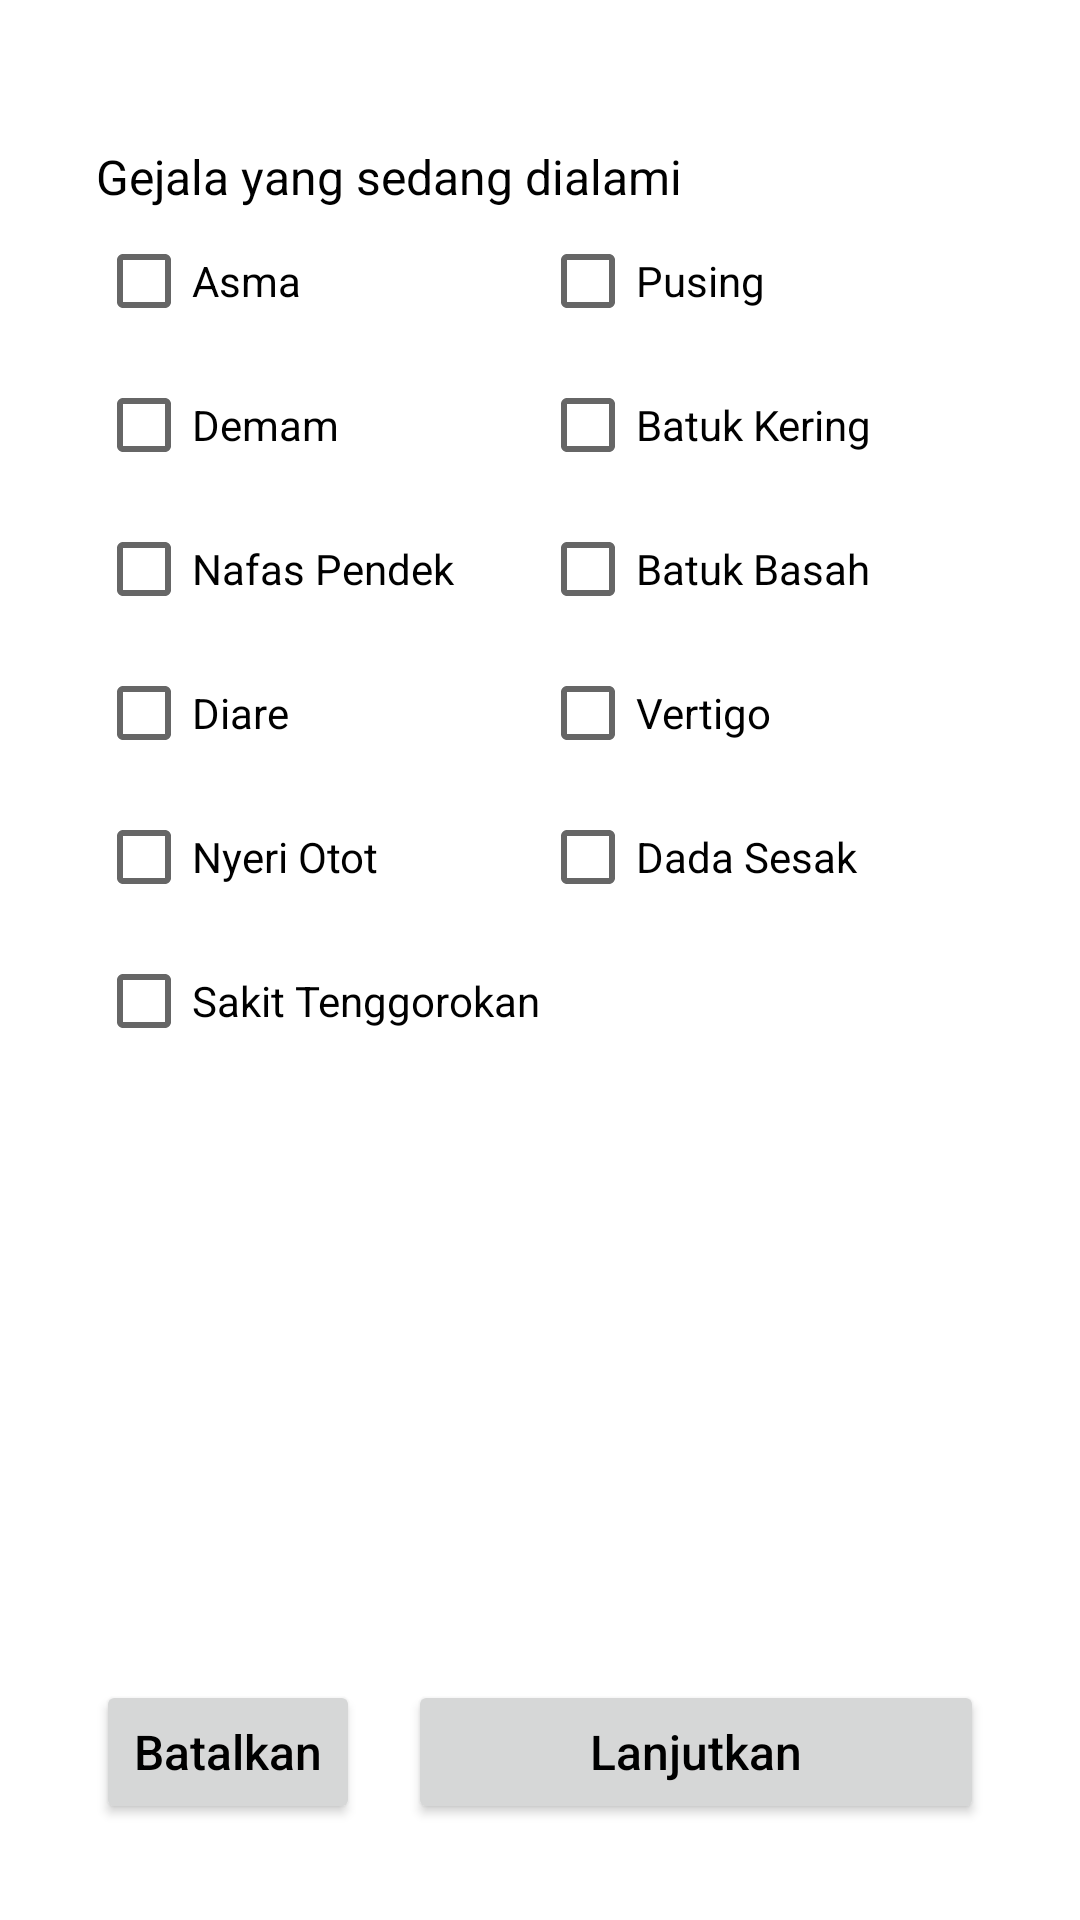

Write the Android layout XML for this screen, with the resource values it uses.
<!-- AndroidManifest.xml: application theme Theme.Covtect19 -->
<!-- res/layout/activity_symptom.xml -->
<?xml version="1.0" encoding="utf-8"?>
<androidx.constraintlayout.widget.ConstraintLayout xmlns:android="http://schemas.android.com/apk/res/android"
    xmlns:app="http://schemas.android.com/apk/res-auto"
    xmlns:tools="http://schemas.android.com/tools"
    android:layout_width="match_parent"
    android:layout_height="match_parent"
    android:padding="32dp"
    tools:context=".SymptomActivity">

    <TextView
        android:id="@+id/tv_symptoms"
        style="@style/TextFieldTitle"
        android:text="@string/symptoms"
        app:layout_constraintStart_toStartOf="parent"
        app:layout_constraintTop_toTopOf="parent" />

    <CheckBox
        android:id="@+id/cb_asthma"
        android:layout_width="0dp"
        android:layout_height="wrap_content"
        android:text="@string/asthma"
        app:layout_constraintEnd_toStartOf="@+id/cb_dizzy"
        app:layout_constraintHorizontal_bias="0.5"
        app:layout_constraintStart_toStartOf="parent"
        app:layout_constraintTop_toBottomOf="@id/tv_symptoms" />

    <CheckBox
        android:id="@+id/cb_fever"
        android:layout_width="0dp"
        android:layout_height="wrap_content"
        android:text="@string/fever"
        app:layout_constraintEnd_toEndOf="@id/cb_asthma"
        app:layout_constraintStart_toStartOf="@+id/cb_asthma"
        app:layout_constraintTop_toBottomOf="@id/cb_asthma" />

    <CheckBox
        android:id="@+id/cb_short_breathed"
        android:layout_width="0dp"
        android:layout_height="wrap_content"
        android:text="@string/short_breathed"
        app:layout_constraintEnd_toEndOf="@+id/cb_fever"
        app:layout_constraintStart_toStartOf="@+id/cb_fever"
        app:layout_constraintTop_toBottomOf="@id/cb_fever" />

    <CheckBox
        android:id="@+id/cb_diarrhea"
        android:layout_width="0dp"
        android:layout_height="wrap_content"
        android:text="@string/diarrhea"
        app:layout_constraintEnd_toEndOf="@+id/cb_short_breathed"
        app:layout_constraintStart_toStartOf="@+id/cb_short_breathed"
        app:layout_constraintTop_toBottomOf="@id/cb_short_breathed" />

    <CheckBox
        android:id="@+id/cb_muscle_ache"
        android:layout_width="0dp"
        android:layout_height="wrap_content"
        android:text="@string/muscle_ache"
        app:layout_constraintEnd_toEndOf="@+id/cb_diarrhea"
        app:layout_constraintStart_toStartOf="@+id/cb_diarrhea"
        app:layout_constraintTop_toBottomOf="@id/cb_diarrhea" />

    <CheckBox
        android:id="@+id/cb_sore_throat"
        android:layout_width="0dp"
        android:layout_height="wrap_content"
        android:text="@string/sore_throat"
        app:layout_constraintEnd_toEndOf="@+id/cb_muscle_ache"
        app:layout_constraintStart_toStartOf="@+id/cb_muscle_ache"
        app:layout_constraintTop_toBottomOf="@id/cb_muscle_ache" />

    <CheckBox
        android:id="@+id/cb_dizzy"
        android:layout_width="0dp"
        android:layout_height="wrap_content"
        android:text="@string/dizzy"
        app:layout_constraintEnd_toEndOf="parent"
        app:layout_constraintHorizontal_bias="0.5"
        app:layout_constraintStart_toEndOf="@+id/cb_asthma"
        app:layout_constraintTop_toTopOf="@id/cb_asthma" />

    <CheckBox
        android:id="@+id/cb_dry_cough"
        android:layout_width="0dp"
        android:layout_height="wrap_content"
        android:text="@string/dry_cough"
        app:layout_constraintEnd_toEndOf="@+id/cb_dizzy"
        app:layout_constraintStart_toStartOf="@id/cb_dizzy"
        app:layout_constraintTop_toBottomOf="@id/cb_dizzy" />

    <CheckBox
        android:id="@+id/cb_wet_cough"
        android:layout_width="0dp"
        android:layout_height="wrap_content"
        android:text="@string/wet_cough"
        app:layout_constraintEnd_toEndOf="@+id/cb_dry_cough"
        app:layout_constraintStart_toStartOf="@id/cb_dry_cough"
        app:layout_constraintTop_toBottomOf="@id/cb_dry_cough" />

    <CheckBox
        android:id="@+id/cb_vertigo"
        android:layout_width="0dp"
        android:layout_height="wrap_content"
        android:text="@string/vertigo"
        app:layout_constraintEnd_toEndOf="@+id/cb_wet_cough"
        app:layout_constraintStart_toStartOf="@id/cb_wet_cough"
        app:layout_constraintTop_toBottomOf="@id/cb_wet_cough" />

    <CheckBox
        android:id="@+id/cb_tight_chest"
        android:layout_width="0dp"
        android:layout_height="wrap_content"
        android:text="@string/tight_chest"
        app:layout_constraintEnd_toEndOf="@+id/cb_vertigo"
        app:layout_constraintStart_toStartOf="@id/cb_vertigo"
        app:layout_constraintTop_toBottomOf="@id/cb_vertigo" />

    <Button
        android:id="@+id/btn_cancel"
        android:layout_width="0dp"
        android:layout_height="wrap_content"
        style="@style/Button"
        android:text="@string/cancel"
        app:layout_constraintStart_toStartOf="parent"
        app:layout_constraintBottom_toBottomOf="parent"/>

    <Button
        android:id="@+id/btn_continue"
        android:layout_width="0dp"
        android:layout_height="wrap_content"
        style="@style/Button"
        android:layout_marginStart="16dp"
        android:text="@string/continue1"
        app:layout_constraintStart_toEndOf="@id/btn_cancel"
        app:layout_constraintEnd_toEndOf="parent"
        app:layout_constraintBottom_toBottomOf="parent" />

</androidx.constraintlayout.widget.ConstraintLayout>
<!-- resources referenced by this layout -->
<resources>
  <string name="asthma">Asma</string>
  <string name="cancel">Batalkan</string>
  <string name="continue1">Lanjutkan</string>
  <string name="diarrhea">Diare</string>
  <string name="dizzy">Pusing</string>
  <string name="dry_cough">Batuk Kering</string>
  <string name="fever">Demam</string>
  <string name="muscle_ache">Nyeri Otot</string>
  <string name="short_breathed">Nafas Pendek</string>
  <string name="sore_throat">Sakit Tenggorokan</string>
  <string name="symptoms">Gejala yang sedang dialami</string>
  <string name="tight_chest">Dada Sesak</string>
  <string name="vertigo">Vertigo</string>
  <string name="wet_cough">Batuk Basah</string>
  <style name="Button">
          <item name="android:textSize">16sp</item>
      </style>
  <style name="TextFieldTitle">
          <item name="android:layout_width">match_parent</item>
          <item name="android:layout_height">wrap_content</item>
          <item name="android:layout_marginTop">16dp</item>
          <item name="android:textSize">16sp</item>
      </style>
  <style name="Theme.Covtect19" parent="Theme.MaterialComponents.DayNight.DarkActionBar">
          
          <item name="colorPrimary">@color/blue_500</item>
          <item name="colorPrimaryVariant">@color/blue_700</item>
          <item name="colorOnPrimary">@color/white</item>
          
          <item name="colorSecondary">@color/teal_200</item>
          <item name="colorSecondaryVariant">@color/teal_700</item>
          <item name="colorOnSecondary">@color/black</item>
          
          <item name="android:statusBarColor" tools:targetApi="l">?attr/colorPrimaryVariant</item>
          
          <item name="android:textColor">@color/black</item>
          <item name="android:textAllCaps">false</item>
      </style>
  <color name="blue_500">#2D9CDB</color>
  <color name="blue_700">#0068bf</color>
  <color name="white">#FFFFFFFF</color>
  <color name="teal_200">#FF03DAC5</color>
  <color name="teal_700">#FF018786</color>
  <color name="black">#FF000000</color>
</resources>
